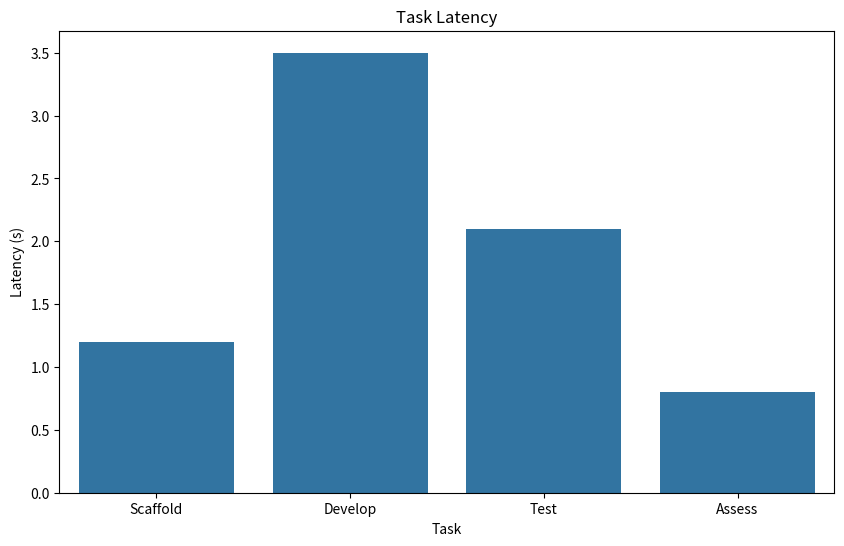

Write Python code to recreate this figure.
import matplotlib.pyplot as plt
import seaborn as sns
import pandas as pd
import numpy as np

# Simulated Data
data = {
    "Task": ["Scaffold", "Develop", "Test", "Assess"],
    "Latency (s)": [1.2, 3.5, 2.1, 0.8],
    "Tokens Used": [150, 450, 200, 100],
    "Cost ($)": [0.003, 0.009, 0.004, 0.002]
}

df = pd.DataFrame(data)
print(df)

plt.figure(figsize=(10, 6))
sns.barplot(x='Task', y='Latency (s)', data=df)
plt.title('Task Latency')
plt.show()